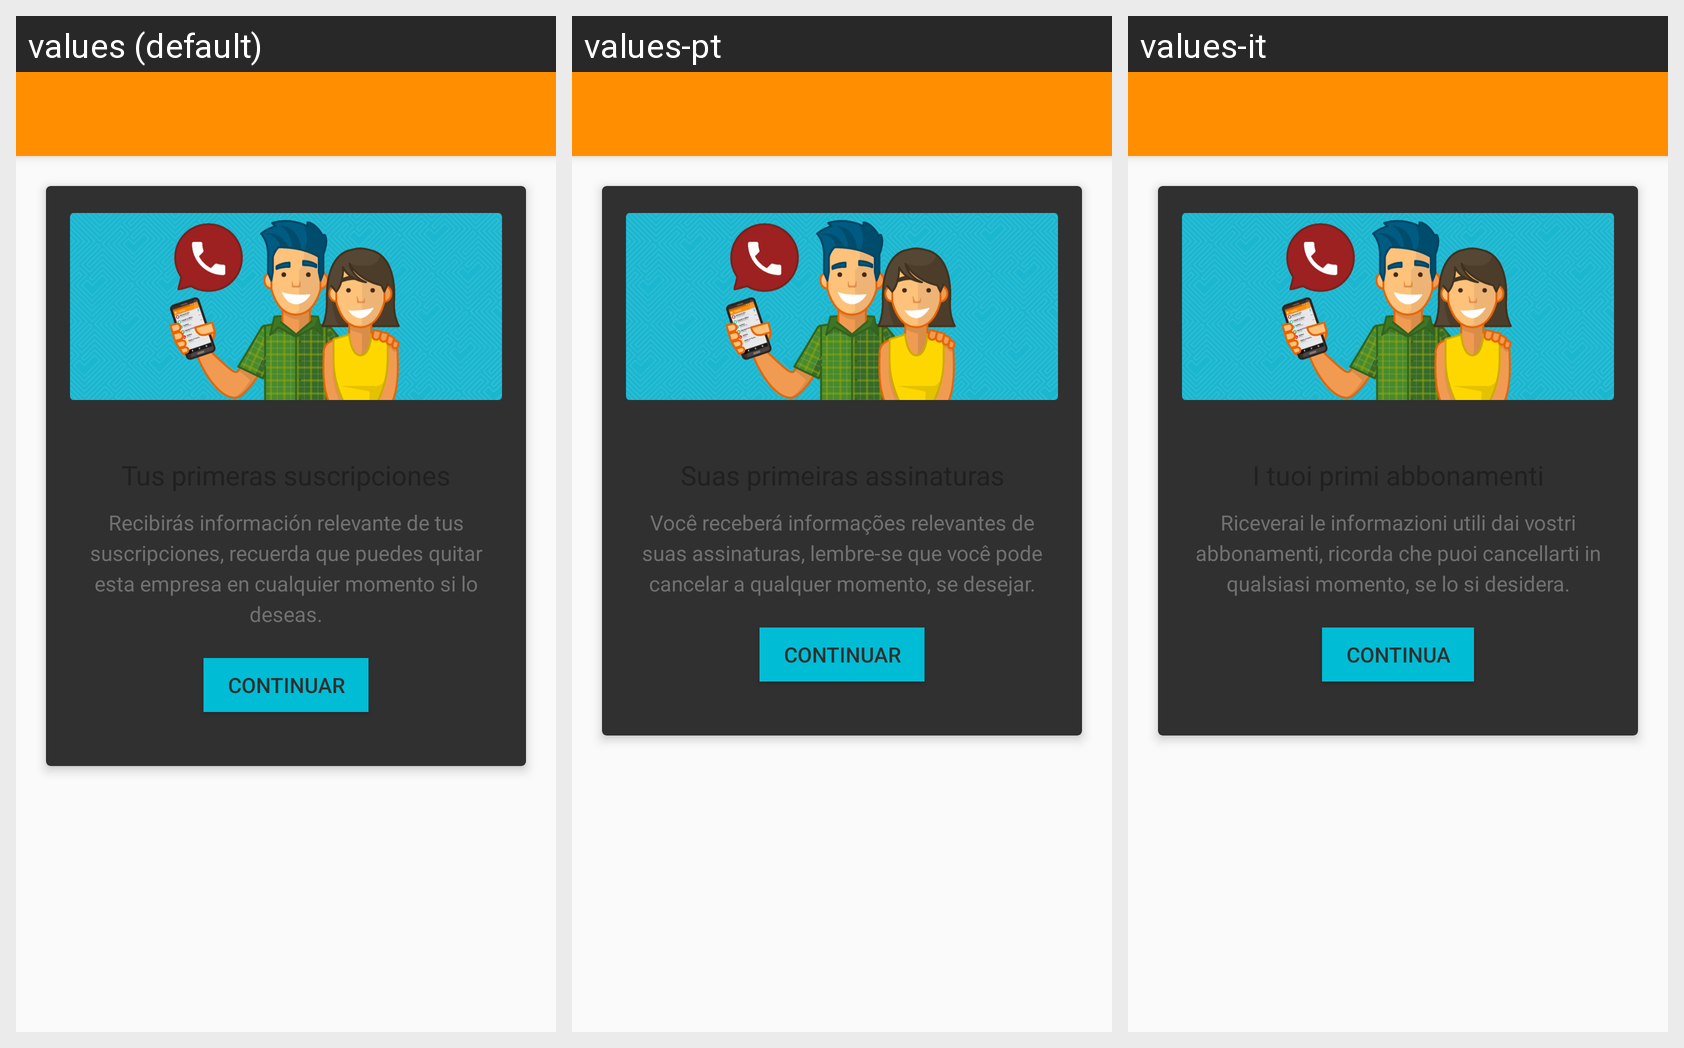

The same Android screen rendered under several of its app's locales, left to right. List the strings drawn on it with the default value and each locale's translation.
Android screen res/layout/activity_suggestions.xml rendered under 3 locales, left to right: values (default), values-pt, values-it. Device: Nexus 5 (rendered at 1080×1920; each locale shown at half size, 540×960, under a caption strip naming it); theme Theme.MyTheme.
Other locales in the repository, not shown: values-de, values-en, values-fr, values-ja, values-ko, values-zh.
Strings drawn on this screen, with the default value and each locale's value (text and hints the layout hard-codes, and strings that could not be matched under every locale, appear in the picture but are not listed):

suggestions_subtitle
  values: Recibirás información relevante de tus suscripciones, recuerda que puedes quitar esta empresa en cualquier momento si lo deseas.
  values-pt: Você receberá informações relevantes de suas assinaturas, lembre-se que você pode cancelar a qualquer momento, se desejar.
  values-it: Riceverai le informazioni utili dai vostri abbonamenti, ricorda che puoi cancellarti in qualsiasi momento, se lo si desidera.

btn_continue
  values: Continuar
  values-pt: Continuar
  values-it: Continua
